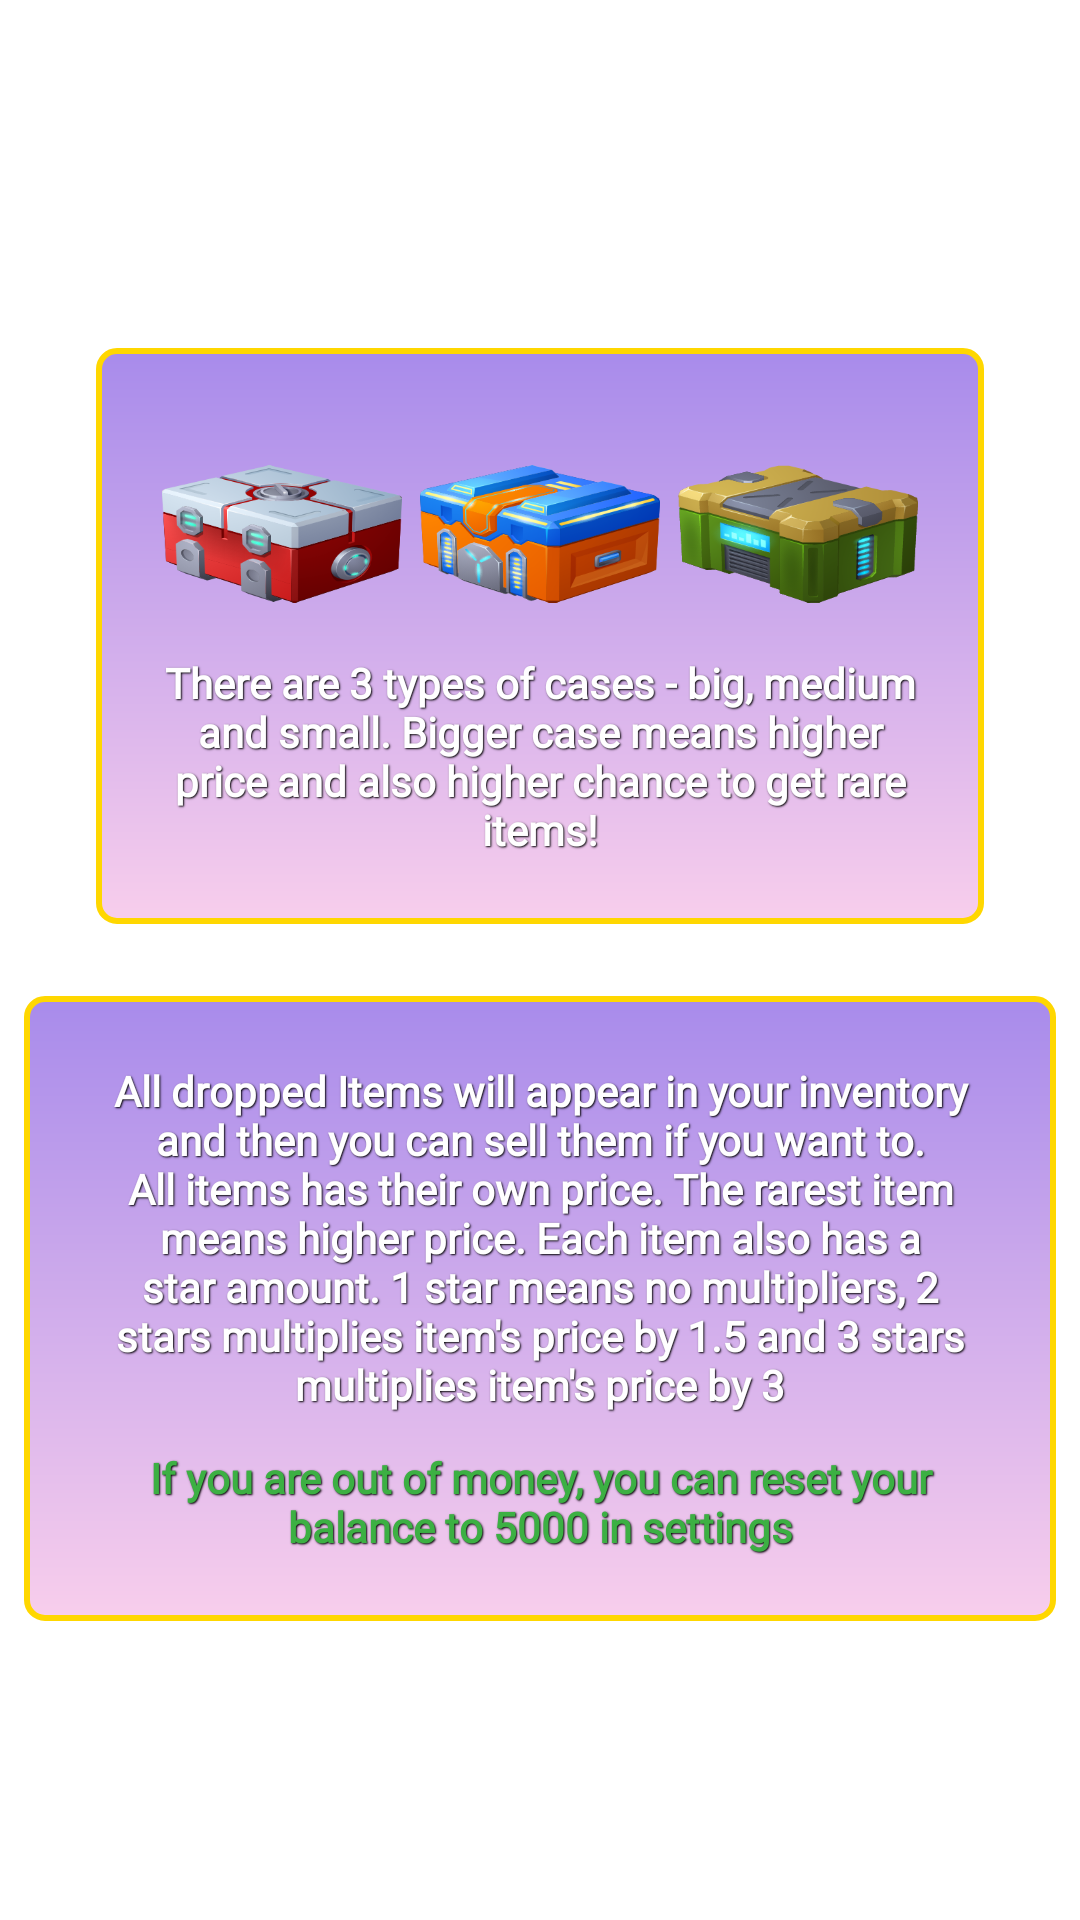

Reconstruct the res/layout file that produces this screen, plus the resources it refers to.
<!-- AndroidManifest.xml: application theme Theme.PlinkoCrazyWinner -->
<!-- res/layout/page_second.xml -->
<?xml version="1.0" encoding="utf-8"?>
<androidx.constraintlayout.widget.ConstraintLayout xmlns:android="http://schemas.android.com/apk/res/android"
    xmlns:app="http://schemas.android.com/apk/res-auto"
    xmlns:tools="http://schemas.android.com/tools"
    android:layout_width="match_parent"
    android:layout_height="match_parent">

    <androidx.constraintlayout.widget.Guideline
        android:id="@+id/guideline"
        android:layout_width="wrap_content"
        android:layout_height="wrap_content"
        android:orientation="horizontal"
        app:layout_constraintGuide_percent="0.5" />

    <androidx.constraintlayout.widget.ConstraintLayout
        android:id="@+id/constraintLayout2"
        android:layout_width="wrap_content"
        android:layout_height="wrap_content"
        android:background="@drawable/bg_game"
        android:padding="22dp"
        android:layout_marginBottom="12dp"
        app:layout_constraintBottom_toTopOf="@+id/guideline"
        app:layout_constraintEnd_toEndOf="parent"
        app:layout_constraintStart_toStartOf="parent">

        <LinearLayout
            android:id="@+id/linearLayout"
            android:layout_width="wrap_content"
            android:layout_height="wrap_content"
            app:layout_constraintEnd_toEndOf="parent"
            app:layout_constraintStart_toStartOf="parent"
            app:layout_constraintTop_toTopOf="parent">

            <ImageView
                android:layout_width="80dp"
                android:layout_height="80dp"
                android:src="@drawable/img_case_large" />

            <ImageView
                android:layout_width="80dp"
                android:layout_height="80dp"
                android:layout_marginHorizontal="6dp"
                android:src="@drawable/img_case_middle" />

            <ImageView
                android:layout_width="80dp"
                android:layout_height="80dp"
                android:src="@drawable/img_case_tiny" />

        </LinearLayout>

        <TextView
            style="@style/BasicText"
            android:layout_width="0dp"
            android:layout_height="wrap_content"
            android:text="@string/rule_cases"
            app:layout_constraintEnd_toEndOf="@+id/linearLayout"
            app:layout_constraintStart_toStartOf="@+id/linearLayout"
            app:layout_constraintTop_toBottomOf="@+id/linearLayout" />

    </androidx.constraintlayout.widget.ConstraintLayout>

    <androidx.constraintlayout.widget.ConstraintLayout
        android:layout_width="wrap_content"
        android:layout_height="wrap_content"
        android:background="@drawable/bg_game"
        android:padding="22dp"
        android:layout_marginTop="12dp"
        app:layout_constraintEnd_toEndOf="parent"
        app:layout_constraintStart_toStartOf="parent"
        app:layout_constraintTop_toTopOf="@+id/guideline">


        <TextView
            android:id="@+id/textView3"
            style="@style/BasicText"
            android:layout_width="300dp"
            android:layout_height="wrap_content"
            android:text="@string/rule_price"
            app:layout_constraintEnd_toEndOf="parent"
            app:layout_constraintStart_toStartOf="parent"
            app:layout_constraintTop_toTopOf="parent" />

        <TextView
            style="@style/BasicText"
            android:layout_width="300dp"
            android:layout_height="wrap_content"
            android:layout_marginTop="12dp"
            android:text="@string/rule_settings"
            android:textColor="#3cb043"
            app:layout_constraintEnd_toEndOf="parent"
            app:layout_constraintStart_toStartOf="parent"
            app:layout_constraintTop_toBottomOf="@+id/textView3" />

    </androidx.constraintlayout.widget.ConstraintLayout>

</androidx.constraintlayout.widget.ConstraintLayout>
<!-- resources referenced by this layout -->
<resources>
  <!-- drawable bg_game (drawable) -->
  <?xml version="1.0" encoding="utf-8"?>
  <shape xmlns:android="http://schemas.android.com/apk/res/android">
      <gradient
          android:angle="90"
          android:endColor="#A88BEB"
          android:startColor="#F8CEEC" />
  
      <stroke android:width="2dp" android:color="#FFD700"/>
  
      <corners android:radius="6dp"/>
  </shape>
  <!-- drawable img_case_large: png bitmap (drawable, 54531 bytes) -->
  <!-- drawable img_case_middle: png bitmap (drawable, 61679 bytes) -->
  <!-- drawable img_case_tiny: png bitmap (drawable, 51816 bytes) -->
  <string name="rule_cases">There are 3 types of cases - big, medium and small. Bigger case means higher price and also higher chance to get rare items!</string>
  <string name="rule_price">All dropped Items will appear in your inventory and then you can sell them if you want to. All items has their own price. The rarest item means higher price. Each item also has a star amount. 1 star means no multipliers, 2 stars multiplies item\'s price by 1.5 and 3 stars multiplies item\'s price by 3</string>
  <string name="rule_settings">If you are out of money, you can reset your balance to 5000 in settings</string>
  <style name="BasicText">
          <item name="android:gravity">center</item>
          <item name="android:textColor">@color/white</item>
          <item name="android:shadowDx">1</item>
          <item name="android:shadowDy">1</item>
          <item name="android:shadowRadius">1</item>
          <item name="android:textStyle">bold</item>
          <item name="android:shadowColor">@color/black</item>
          <item name="android:fontFamily">@font/capriola</item>
      </style>
  <style name="Theme.PlinkoCrazyWinner" parent="Theme.MaterialComponents.DayNight.NoActionBar">
          
          <item name="colorPrimary">@color/purple_500</item>
          <item name="colorPrimaryVariant">@color/purple_700</item>
          <item name="colorOnPrimary">@color/white</item>
          
          <item name="colorSecondary">@color/teal_200</item>
          <item name="colorSecondaryVariant">@color/teal_700</item>
          <item name="colorOnSecondary">@color/black</item>
          
          <item name="android:statusBarColor">?attr/colorPrimaryVariant</item>
          
          <item name="android:windowNoTitle">true</item>
          <item name="android:windowFullscreen">true</item>
      </style>
  <!-- not gathered from this repository: default colours our renderer supplied (Android Studio template values) -->
  <color name="purple_500">#FF6200EE</color>
  <color name="purple_700">#FF3700B3</color>
  <color name="teal_200">#FF03DAC5</color>
  <color name="teal_700">#FF018786</color>
  <color name="black">#FF000000</color>
  <color name="white">#FFFFFFFF</color>
</resources>
